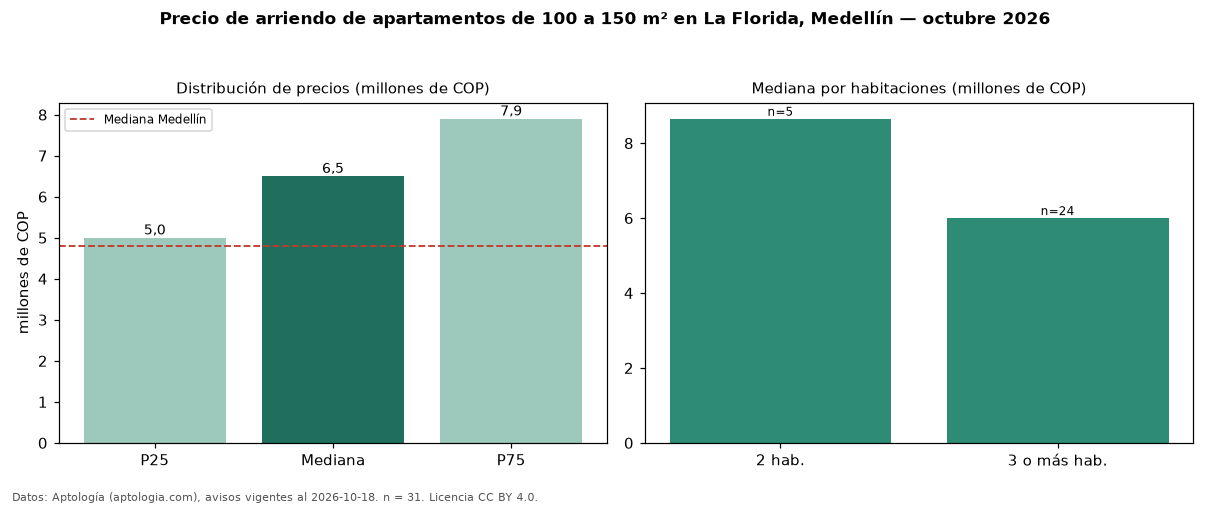

Source data for this figure (header and first rows):
seccion, metrica, valor, moneda, n
filtro, area4, de 100 a 150 m², , 31
precio, p25, 5000000, COP, 31
precio, mediana, 6500000, COP, 31
precio, p75, 7900000, COP, 31
precio, minimo, 2750000, COP, 31
precio, maximo, 11500000, COP, 31
m2, mediana_precio_m2, 52308, COP, 31
m2, area_mediana_m2, 130.0, m2, 31
banos, mediana_banos, 3.0, , 
parqueadero, pct_con_parqueadero, 100.0, %, 31
estrato, estrato_mas_frecuente, 6, , 31
habitaciones, 2, 8650000, COP, 5
habitaciones, 3+, 6000000, COP, 24
ciudad, mediana_ciudad_referencia, 4800000, COP, 
ciudad, mediana_m2_ciudad, 49206, COP, 
fuente, fecha_datos, 2026-10-18, , 
fuente, atribucion, https://www.aptologia.com/arriendo/medel…, , 
fuente, licencia, CC BY 4.0, , 
